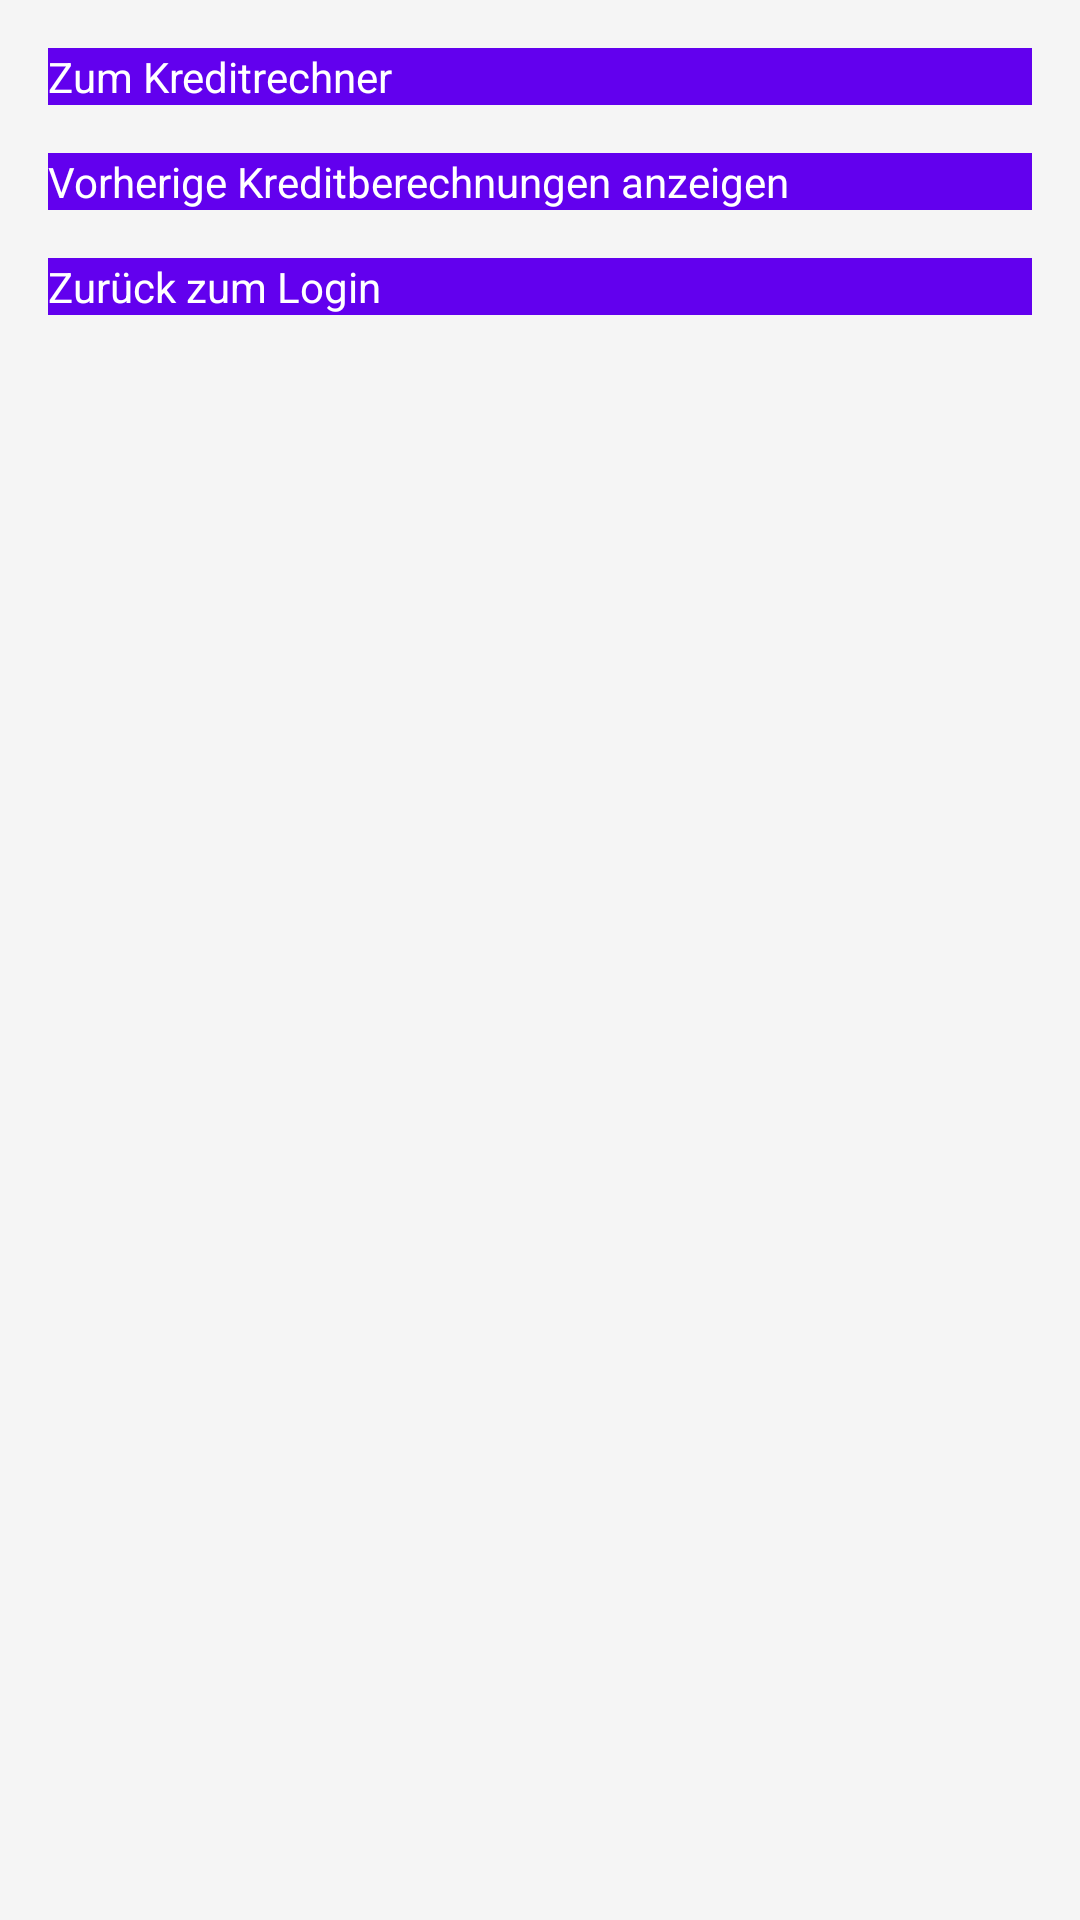

Reconstruct the res/layout file that produces this screen, plus the resources it refers to.
<!-- AndroidManifest.xml: application theme Theme.MyKreditRechner -->
<!-- res/layout/activity_main.xml -->
<?xml version="1.0" encoding="utf-8"?>
<LinearLayout
    xmlns:android="http://schemas.android.com/apk/res/android"
    android:layout_width="match_parent"
    android:layout_height="match_parent"
    android:orientation="vertical"
    android:padding="16dp">

    
    <Button
        android:id="@+id/toLoanCalculatorButton"
        android:layout_width="match_parent"
        android:layout_height="wrap_content"
        android:text="Zum Kreditrechner" />

    
    <Button
        android:id="@+id/showPreviousButton"
        android:layout_width="match_parent"
        android:layout_height="wrap_content"
        android:text="Vorherige Kreditberechnungen anzeigen"
        android:layout_marginTop="16dp" />

    
    <Button
        android:id="@+id/backToLoginButton"
        android:layout_width="match_parent"
        android:layout_height="wrap_content"
        android:text="Zurück zum Login"
        android:layout_marginTop="16dp" />
</LinearLayout>
<!-- resources referenced by this layout -->
<resources>
  <style name="Theme.MyKreditRechner" parent="Theme.MaterialComponents.DayNight.NoActionBar">
          
          <item name="android:colorPrimary">@color/primary_accent</item>
          <item name="android:colorPrimaryDark">@color/primary_accent</item>
          <item name="android:colorAccent">@color/secondary_accent</item>
  
          
          <item name="android:windowBackground">@color/background</item>
  
          
          <item name="android:textColorPrimary">@color/primary_text</item>
          <item name="android:textColorSecondary">@color/secondary_text</item>
  
          
          <item name="android:buttonStyle">@style/ButtonStyle</item>
      </style>
  <color name="primary_accent">#6200EE</color>
  <color name="secondary_accent">#03DAC5</color>
  <color name="background">#F5F5F5</color>
  <color name="primary_text">#212121</color>
  <color name="secondary_text">#757575</color>
  <style name="ButtonStyle">
          <item name="android:background">@color/button_color</item>
          <item name="android:textColor">@color/button_text</item>
      </style>
  <color name="button_color">#6200EE</color>
  <color name="button_text">#FFFFFF</color>
</resources>
